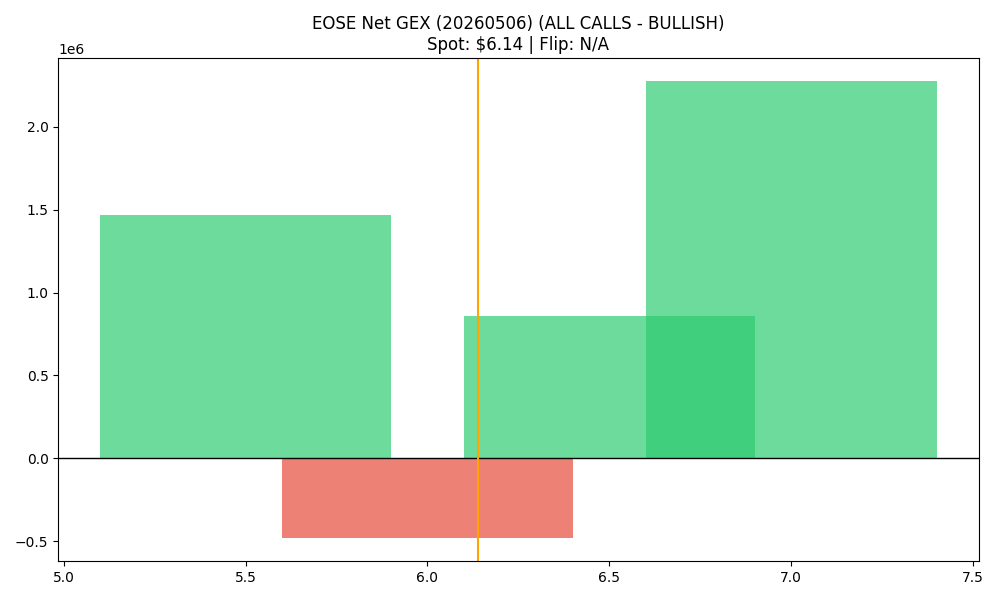

Source data for this figure (header and first rows):
strike, call_gex, put_gex, call_dex, put_dex, net_greek_delta, net_gex
5.5, 3003184, 1533060, 10568824, -1625893, 0.421, 1470124
6.0, 1042554, 1525589, 1879533, -1533700, 0.0482, -483036
6.5, 1803097, 941686, 1681532, -1327646, 0.05539, 861411
7.0, 3869286, 1592523, 5358873, -4346842, 0.04529, 2276764
